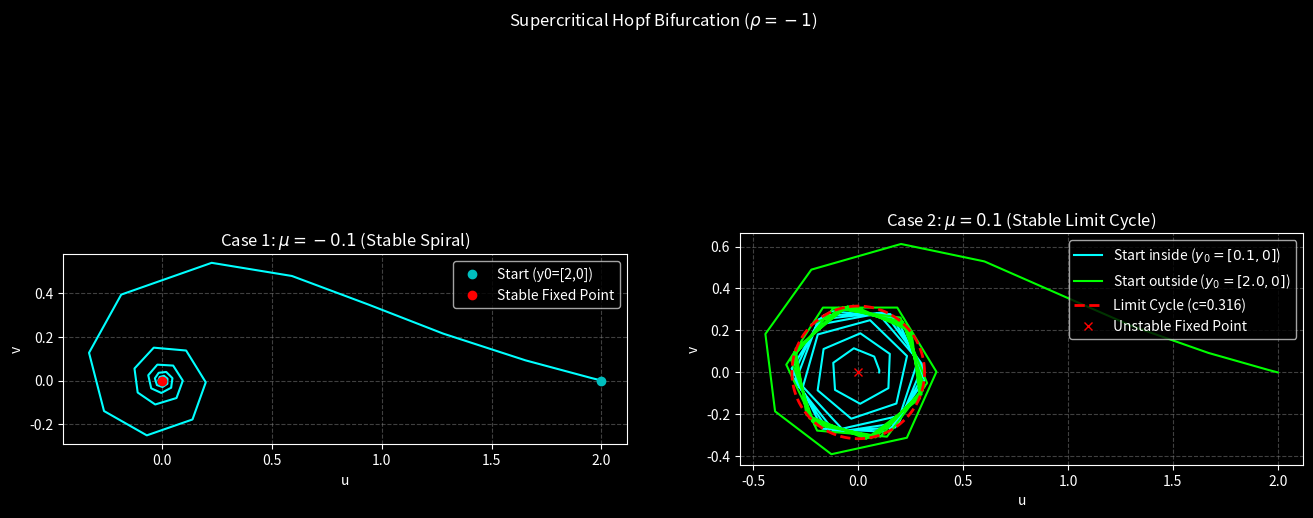

Recreate this plot in Python.
import numpy as np
import matplotlib.pyplot as plt
from scipy.integrate import solve_ivp

# --- Set dark background style ---
plt.style.use('dark_background')

# Define the Hopf bifurcation normal form equations 
def hopf_system(t, Z, mu, rho, omega, lambda_):
    """Hopf bifurcation normal form in Cartesian coordinates."""
    u, v = Z
    c_sq = u**2 + v**2
    u_dot = mu * u - omega * v + (rho * u - lambda_ * v) * c_sq
    v_dot = mu * v + omega * u + (rho * v + lambda_ * u) * c_sq
    return [u_dot, v_dot]

# --- Parameters for Simulation ---
omega = 1.0     # Linear frequency
rho = -1.0      # Coefficient for supercritical (rho < 0)
lambda_ = 0.0   # Non-linear frequency correction (set to 0 for simplicity)
t_span = [0, 40]  # Simulation time (increased for better viz)
y0_in = [0.1, 0]   # Initial condition inside the limit cycle
y0_out = [2.0, 0]  # Initial condition outside the limit cycle

# --- Case 1: mu = -0.1 (Stable Spiral) ---
mu_neg = -0.1
sol_neg = solve_ivp(hopf_system, t_span, y0_out, 
                    args=(mu_neg, rho, omega, lambda_), 
                    dense_output=True, method='RK45')

# --- Case 2: mu = +0.1 (Limit Cycle) ---
mu_pos = 0.1
# Analytical limit cycle radius: c = sqrt(-mu/rho)
c_star = np.sqrt(-mu_pos / rho)
# Simulate trajectory starting inside
sol_pos_in = solve_ivp(hopf_system, t_span, y0_in, 
                       args=(mu_pos, rho, omega, lambda_), 
                       dense_output=True, method='RK45')
# Simulate trajectory starting outside
sol_pos_out = solve_ivp(hopf_system, t_span, y0_out, 
                        args=(mu_pos, rho, omega, lambda_), 
                        dense_output=True, method='RK45')

# --- Plotting ---
fig, (ax1, ax2) = plt.subplots(1, 2, figsize=(16, 7), subplot_kw={'aspect': 'equal'})
fig.suptitle(r'Supercritical Hopf Bifurcation ($\rho = -1$)', color='white')

# Plot 1: mu = -0.1 (Stable Spiral)
ax1.set_title(rf'Case 1: $\mu = {mu_neg}$ (Stable Spiral)', color='white')
ax1.plot(sol_neg.y[0], sol_neg.y[1], 'cyan')
ax1.plot(sol_neg.y[0][0], sol_neg.y[1][0], 'co', label='Start (y0=[2,0])') # Start point
ax1.plot(0, 0, 'ro', label='Stable Fixed Point') # End point
ax1.set_xlabel('u')
ax1.set_ylabel('v')
leg1 = ax1.legend()
for text in leg1.get_texts(): text.set_color('white')
ax1.grid(True, color='gray', linestyle='--', alpha=0.5)
ax1.tick_params(colors='white')
for spine in ax1.spines.values(): spine.set_edgecolor('white')

# Plot 2: mu = +0.1 (Stable Limit Cycle)
ax2.set_title(rf'Case 2: $\mu = {mu_pos}$ (Stable Limit Cycle)', color='white')
# Plot the trajectories
ax2.plot(sol_pos_in.y[0], sol_pos_in.y[1], 'cyan', label='Start inside ($y_0=[0.1, 0]$)')
ax2.plot(sol_pos_out.y[0], sol_pos_out.y[1], 'lime', label='Start outside ($y_0=[2.0, 0]$)')
# Plot the analytical limit cycle
theta = np.linspace(0, 2*np.pi, 100)
ax2.plot(c_star * np.cos(theta), c_star * np.sin(theta), 'r--', linewidth=2, label=rf'Limit Cycle (c={c_star:.3f})')
ax2.plot(0, 0, 'rx', label='Unstable Fixed Point')
ax2.set_xlabel('u')
ax2.set_ylabel('v')
leg2 = ax2.legend()
for text in leg2.get_texts(): text.set_color('white')
ax2.grid(True, color='gray', linestyle='--', alpha=0.5)
ax2.tick_params(colors='white')
for spine in ax2.spines.values(): spine.set_edgecolor('white')

plt.savefig('6.simulate_hopf_bifurcation.png', bbox_inches='tight')
